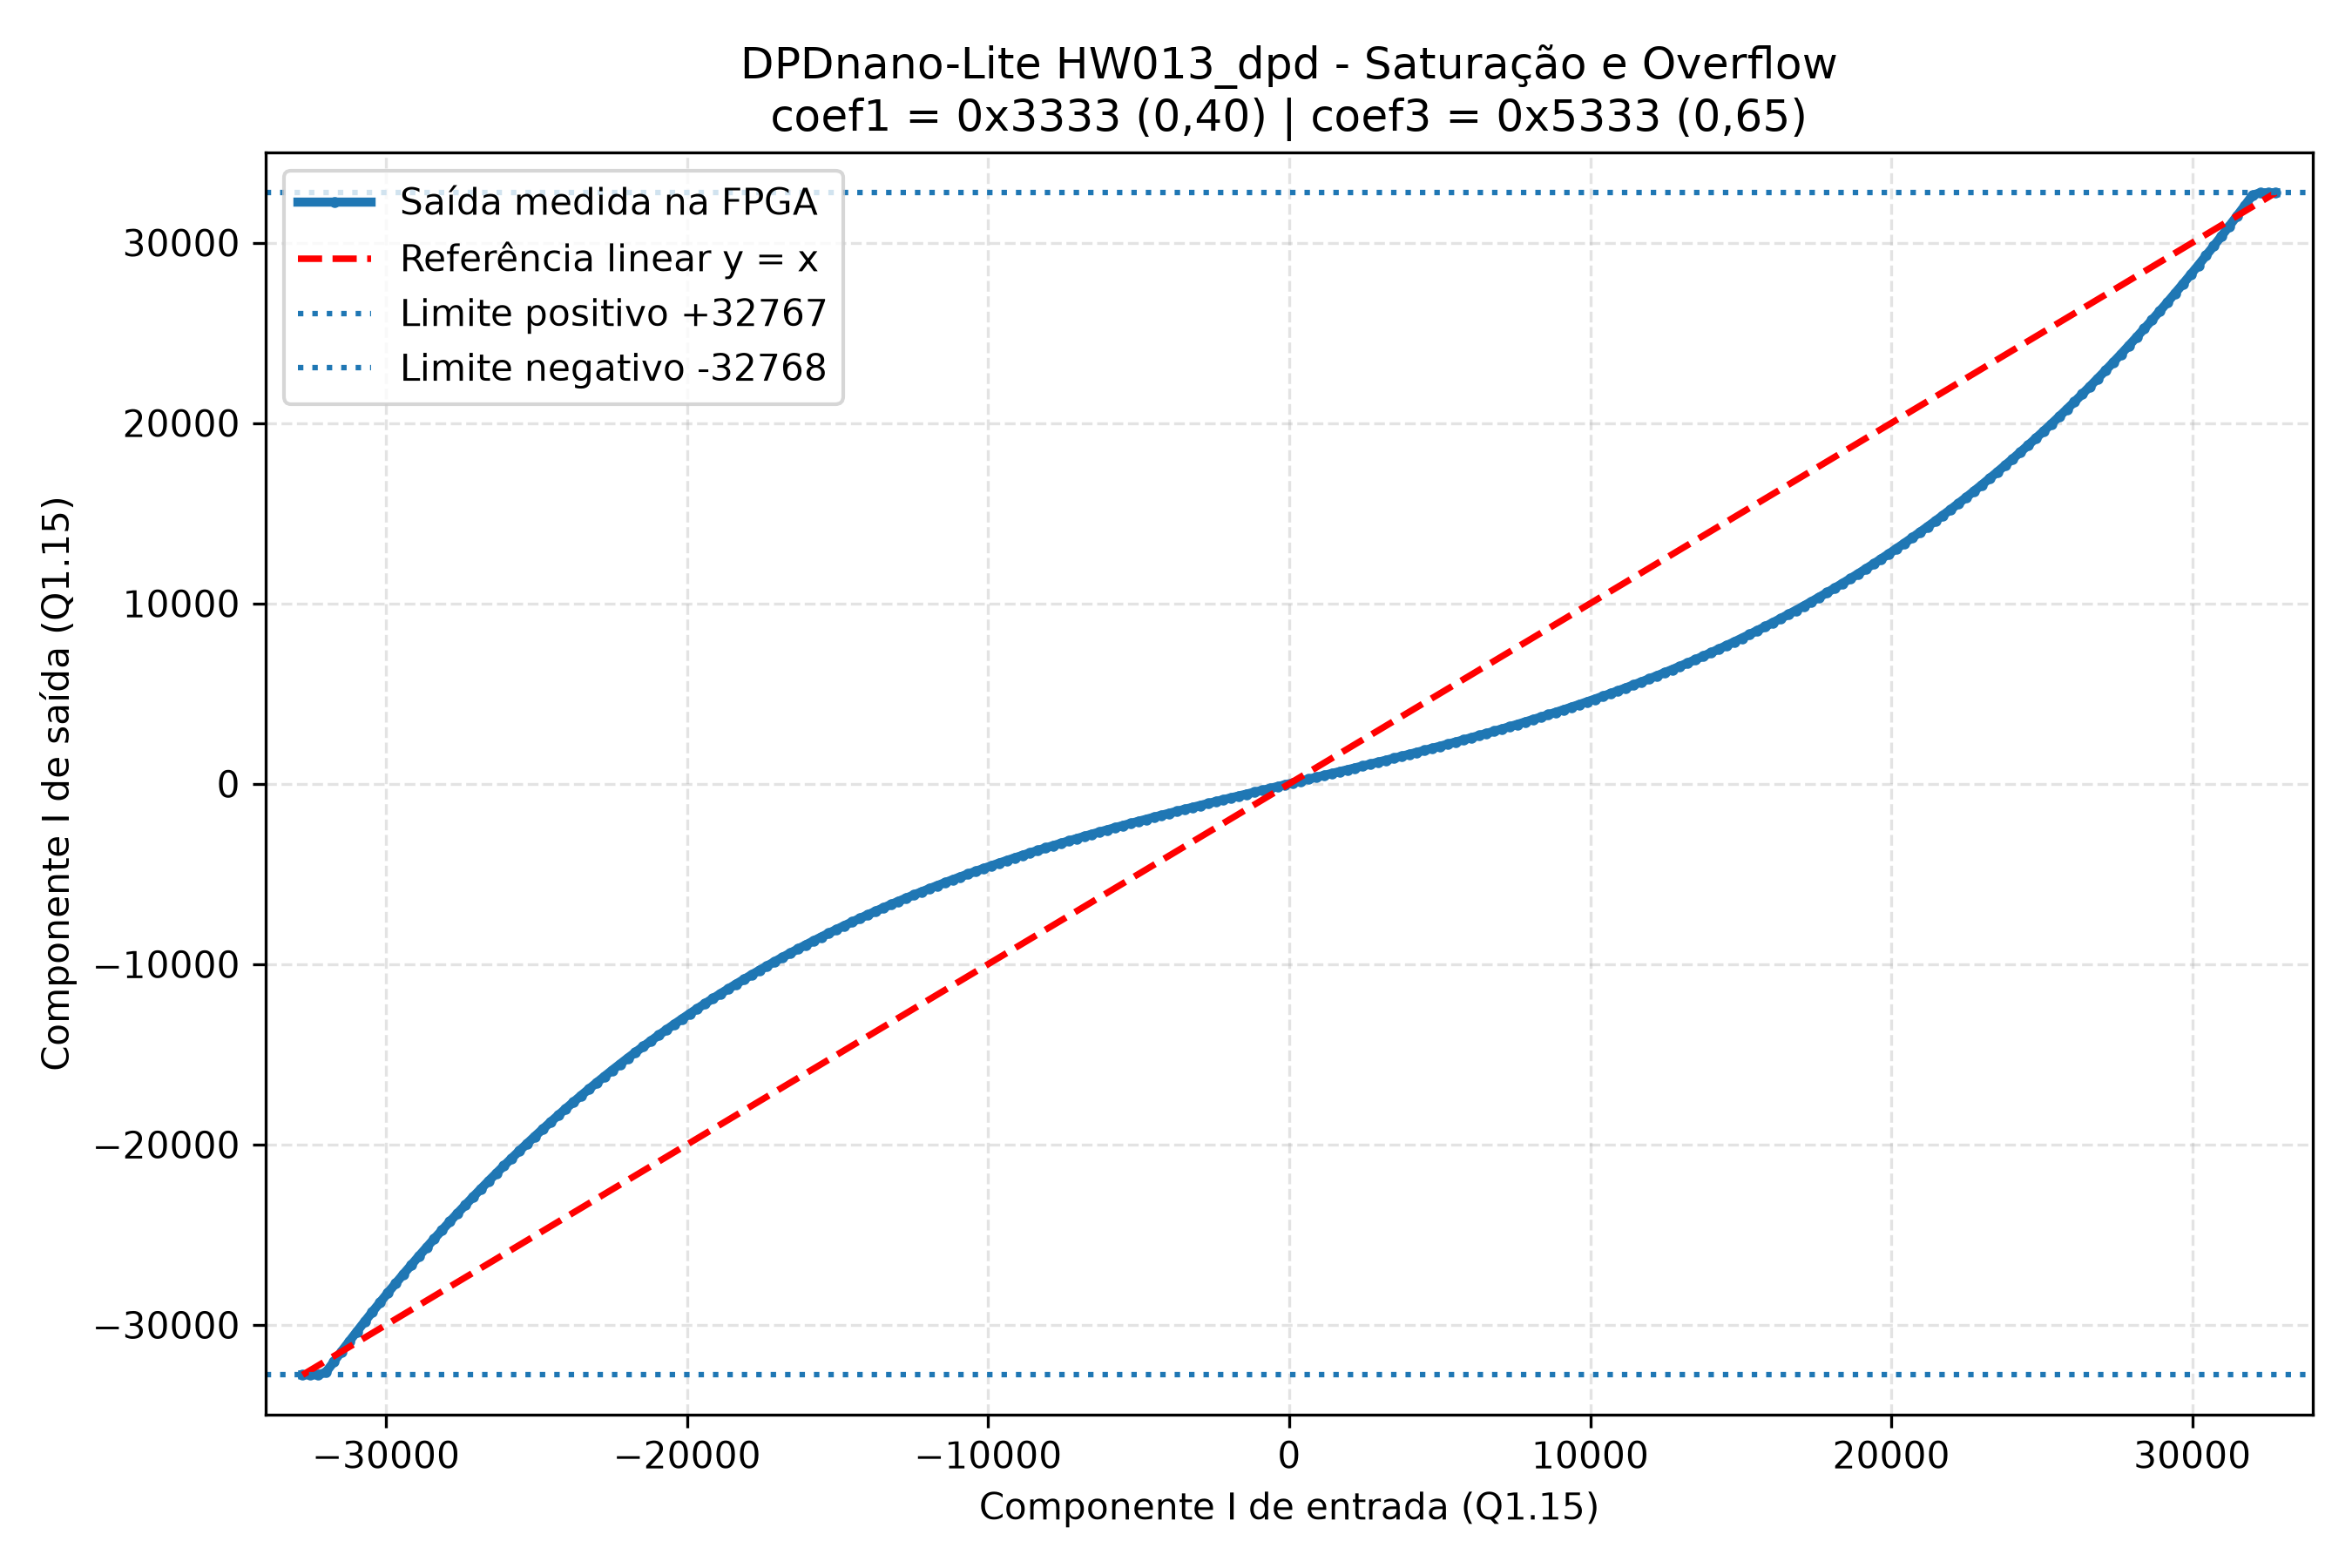

Values plotted in this chart, from the file beside it:
index, input_i, input_q, output_i, output_q, saturated
0, -32767, 0, -32768, 0, 1
1, -32510, 0, -32768, 0, 1
2, -32253, 0, -32768, 0, 1
3, -31996, 0, -32628, 0, 0
4, -31739, 0, -32051, 0, 0
5, -31482, 0, -31482, 0, 0
6, -31225, 0, -30920, 0, 0
7, -30968, 0, -30366, 0, 0
8, -30711, 0, -29820, 0, 0
9, -30454, 0, -29280, 0, 0
10, -30197, 0, -28748, 0, 0
11, -29940, 0, -28224, 0, 0
12, -29683, 0, -27706, 0, 0
13, -29426, 0, -27195, 0, 0
14, -29169, 0, -26692, 0, 0
15, -28912, 0, -26196, 0, 0
16, -28655, 0, -25706, 0, 0
17, -28398, 0, -25224, 0, 0
18, -28141, 0, -24748, 0, 0
19, -27884, 0, -24279, 0, 0
20, -27627, 0, -23816, 0, 0
21, -27370, 0, -23361, 0, 0
22, -27113, 0, -22911, 0, 0
23, -26856, 0, -22469, 0, 0
24, -26599, 0, -22033, 0, 0
25, -26342, 0, -21603, 0, 0
26, -26085, 0, -21179, 0, 0
27, -25828, 0, -20762, 0, 0
28, -25571, 0, -20351, 0, 0
29, -25314, 0, -19946, 0, 0
30, -25057, 0, -19547, 0, 0
31, -24800, 0, -19154, 0, 0
32, -24543, 0, -18767, 0, 0
33, -24286, 0, -18386, 0, 0
34, -24029, 0, -18011, 0, 0
35, -23772, 0, -17642, 0, 0
36, -23515, 0, -17278, 0, 0
37, -23258, 0, -16920, 0, 0
38, -23001, 0, -16568, 0, 0
39, -22744, 0, -16221, 0, 0
40, -22487, 0, -15879, 0, 0
41, -22230, 0, -15543, 0, 0
42, -21973, 0, -15212, 0, 0
43, -21716, 0, -14887, 0, 0
44, -21459, 0, -14566, 0, 0
45, -21202, 0, -14251, 0, 0
46, -20945, 0, -13941, 0, 0
47, -20688, 0, -13636, 0, 0
48, -20431, 0, -13336, 0, 0
49, -20174, 0, -13041, 0, 0
50, -19917, 0, -12750, 0, 0
51, -19660, 0, -12465, 0, 0
52, -19403, 0, -12184, 0, 0
53, -19146, 0, -11908, 0, 0
54, -18889, 0, -11636, 0, 0
55, -18632, 0, -11369, 0, 0
56, -18375, 0, -11107, 0, 0
57, -18118, 0, -10848, 0, 0
58, -17861, 0, -10595, 0, 0
59, -17604, 0, -10345, 0, 0
... 196 more rows
